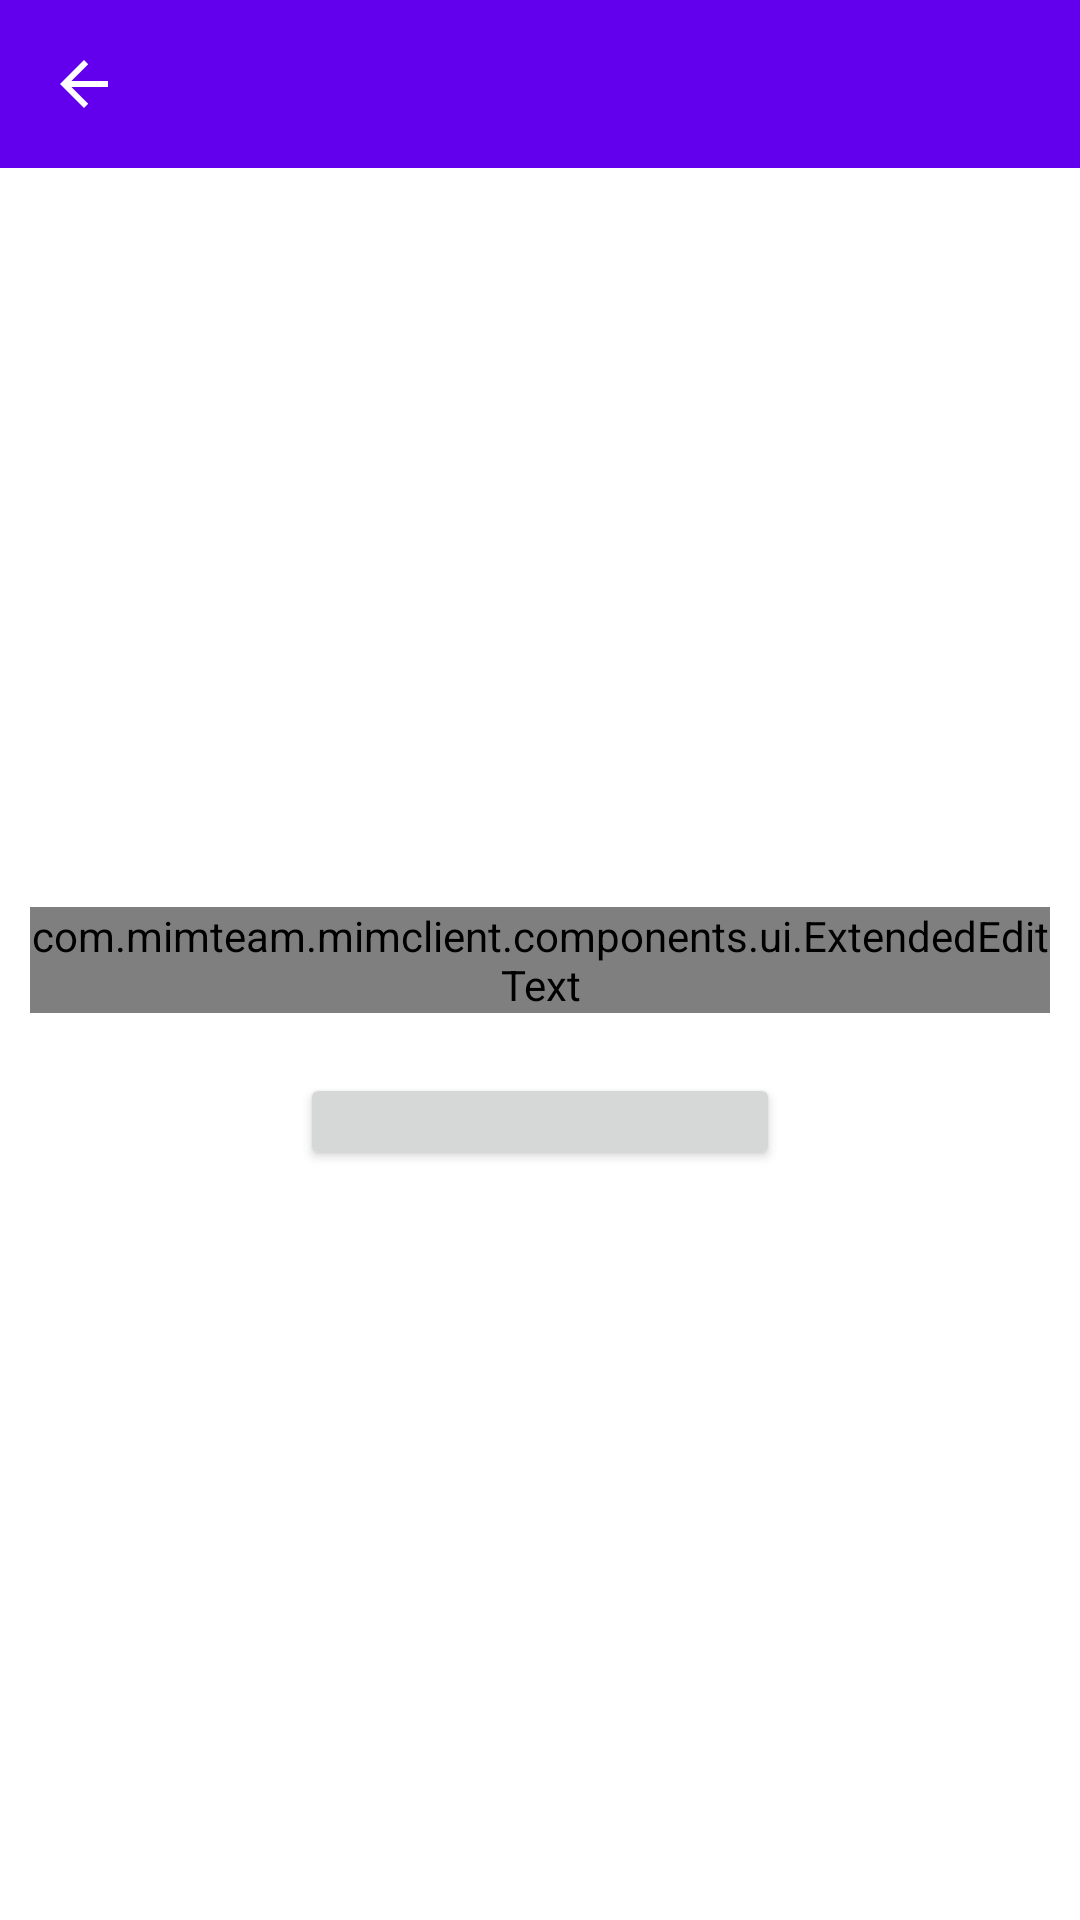

Android layout source for this screen:
<!-- AndroidManifest.xml: application theme Theme.mimClient.NoActionBar -->
<!-- res/layout/chat_join_activity.xml -->
<?xml version="1.0" encoding="utf-8"?>
<RelativeLayout xmlns:android="http://schemas.android.com/apk/res/android"
    xmlns:app="http://schemas.android.com/apk/res-auto"
    android:id="@+id/activity_main"
    android:layout_width="match_parent"
    android:layout_height="match_parent">

    <androidx.appcompat.widget.Toolbar
        android:id="@+id/toolBarChat"
        android:layout_width="match_parent"
        android:layout_height="wrap_content"
        android:background="@color/purple_500"
        android:theme="@style/ThemeOverlay.AppCompat.Dark.ActionBar"
        app:navigationIcon="@drawable/abc_vector_test" />

    <com.mimteam.mimclient.components.ui.ExtendedEditText
        android:id="@+id/linkEdit"
        android:layout_width="wrap_content"
        android:layout_height="wrap_content"
        android:layout_centerVertical="true"
        android:layout_centerHorizontal="true"
        android:layout_alignParentLeft="true"
        android:layout_alignParentStart="true"
        android:layout_alignParentRight="true"
        android:layout_alignParentEnd="true"
        android:layout_marginLeft="10dp"
        android:layout_marginStart="10dp"
        android:layout_marginRight="10dp"
        android:layout_marginEnd="10dp"
        android:gravity="center"
        android:textSize="40sp"/>

    <Button
        android:id="@+id/joinButton"
        android:layout_width="wrap_content"
        android:layout_height="wrap_content"
        android:layout_below="@id/linkEdit"
        android:layout_alignParentLeft="true"
        android:layout_alignParentStart="true"
        android:layout_alignParentRight="true"
        android:layout_alignParentEnd="true"
        android:layout_marginTop="20dp"
        android:layout_marginBottom="250dp"
        android:layout_marginHorizontal="100dp"
        android:layout_centerHorizontal="true"
        />

</RelativeLayout>
<!-- resources referenced by this layout -->
<resources>
  <color name="purple_500">#FF6200EE</color>
  <style name="Theme.mimClient.NoActionBar">
          <item name="windowActionBar">false</item>
          <item name="windowNoTitle">true</item>
      </style>
</resources>
